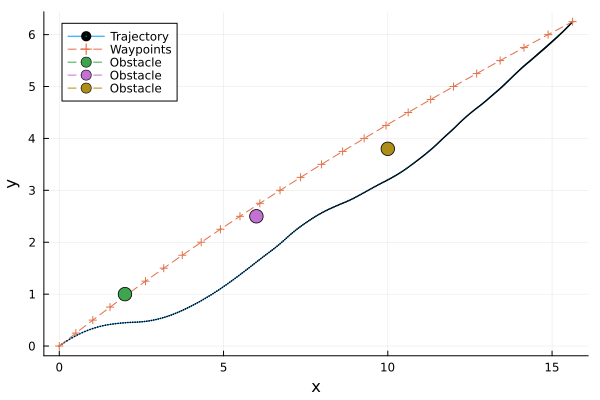

The data file committed next to this chart (first rows):
t, x, y, omega, v
1, 0.0, 0.0, 0.0, 0.4328, 3.425, 
2, 0.025, 0.07782, 0.03511, 0.4149, 3.404, 
3, 0.05, 0.1558, 0.06861, 0.397, 3.384, 
4, 0.075, 0.2338, 0.1005, 0.3792, 3.363, 
5, 0.1, 0.312, 0.1309, 0.3616, 3.342, 
6, 0.125, 0.3901, 0.1596, 0.3441, 3.321, 
7, 0.15, 0.4683, 0.1869, 0.3266, 3.3, 
8, 0.175, 0.5464, 0.2126, 0.3093, 3.279, 
9, 0.2, 0.6244, 0.2368, 0.2921, 3.259, 
10, 0.225, 0.7024, 0.2595, 0.275, 3.238, 
11, 0.25, 0.7802, 0.2808, 0.2581, 3.217, 
12, 0.275, 0.858, 0.3006, 0.2412, 3.207, 
13, 0.3, 0.9359, 0.3191, 0.2243, 3.197, 
14, 0.325, 1.014, 0.3362, 0.2075, 3.187, 
15, 0.35, 1.092, 0.3519, 0.1908, 3.177, 
16, 0.375, 1.17, 0.3663, 0.1741, 3.167, 
17, 0.4, 1.248, 0.3794, 0.1575, 3.157, 
18, 0.425, 1.326, 0.3911, 0.1409, 3.147, 
19, 0.45, 1.404, 0.4015, 0.1244, 3.137, 
20, 0.475, 1.481, 0.4105, 0.1079, 3.127, 
21, 0.5, 1.559, 0.4183, 0.09149, 3.117, 
22, 0.525, 1.636, 0.4251, 0.08398, 3.094, 
23, 0.55, 1.713, 0.4313, 0.07652, 3.071, 
24, 0.575, 1.789, 0.4368, 0.06912, 3.048, 
25, 0.6, 1.865, 0.4418, 0.06178, 3.025, 
26, 0.625, 1.94, 0.4462, 0.05449, 3.002, 
27, 0.65, 2.015, 0.45, 0.04726, 2.978, 
28, 0.675, 2.089, 0.4532, 0.04008, 2.955, 
29, 0.7, 2.163, 0.4559, 0.03296, 2.932, 
30, 0.725, 2.236, 0.4581, 0.0259, 2.909, 
31, 0.75, 2.308, 0.4597, 0.01889, 2.886, 
32, 0.775, 2.38, 0.4615, 0.0328, 2.875, 
33, 0.8, 2.452, 0.4644, 0.04665, 2.864, 
34, 0.825, 2.523, 0.4682, 0.06045, 2.853, 
35, 0.85, 2.594, 0.473, 0.0742, 2.842, 
36, 0.875, 2.665, 0.4787, 0.08789, 2.831, 
37, 0.9, 2.735, 0.4854, 0.1015, 2.819, 
38, 0.925, 2.805, 0.493, 0.1151, 2.808, 
39, 0.95, 2.875, 0.5015, 0.1286, 2.797, 
40, 0.975, 2.944, 0.511, 0.1421, 2.786, 
41, 1.0, 3.012, 0.5213, 0.1555, 2.775, 
42, 1.025, 3.081, 0.5324, 0.1681, 2.75, 
43, 1.05, 3.148, 0.5443, 0.1804, 2.726, 
44, 1.075, 3.215, 0.5568, 0.1927, 2.702, 
45, 1.1, 3.281, 0.5701, 0.2049, 2.678, 
46, 1.125, 3.346, 0.5841, 0.217, 2.653, 
47, 1.15, 3.41, 0.5987, 0.2289, 2.629, 
48, 1.175, 3.474, 0.6139, 0.2407, 2.605, 
49, 1.2, 3.537, 0.6297, 0.2525, 2.58, 
50, 1.225, 3.599, 0.6461, 0.2641, 2.556, 
51, 1.25, 3.66, 0.6631, 0.2756, 2.532, 
52, 1.275, 3.721, 0.6805, 0.2818, 2.533, 
53, 1.3, 3.782, 0.6983, 0.288, 2.535, 
54, 1.325, 3.842, 0.7165, 0.2942, 2.536, 
55, 1.35, 3.903, 0.7351, 0.3003, 2.537, 
56, 1.375, 3.964, 0.754, 0.3065, 2.539, 
57, 1.4, 4.024, 0.7734, 0.3127, 2.54, 
58, 1.425, 4.084, 0.7931, 0.3189, 2.542, 
59, 1.45, 4.145, 0.8132, 0.3251, 2.543, 
60, 1.475, 4.205, 0.8337, 0.3313, 2.545, 
... 341 more rows
